Run: headless pygame with SDL's dummy video driver; simulated clock (each Clock.tick advances the game by its frame time, no real sleeping); random seed 0; keys injected as events and as key.get_pressed() state; no mouse input.
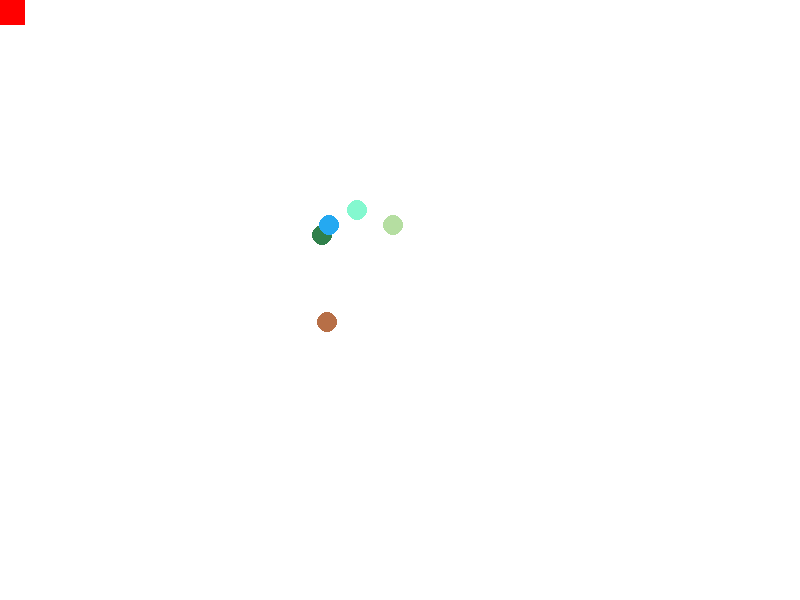
Frame 1 of 4 · flips 1–60 · no input
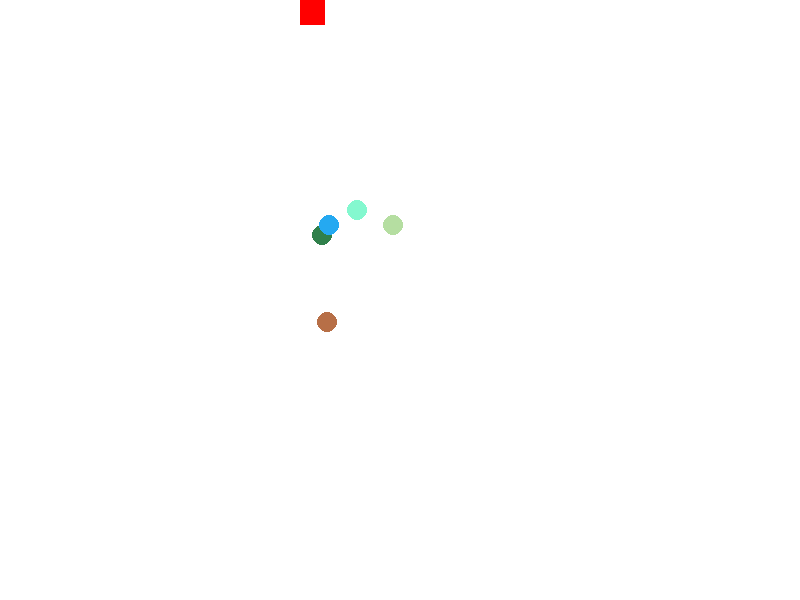
Frame 2 of 4 · flips 61–180 · tapped SPACE, RETURN · held RIGHT (→), D
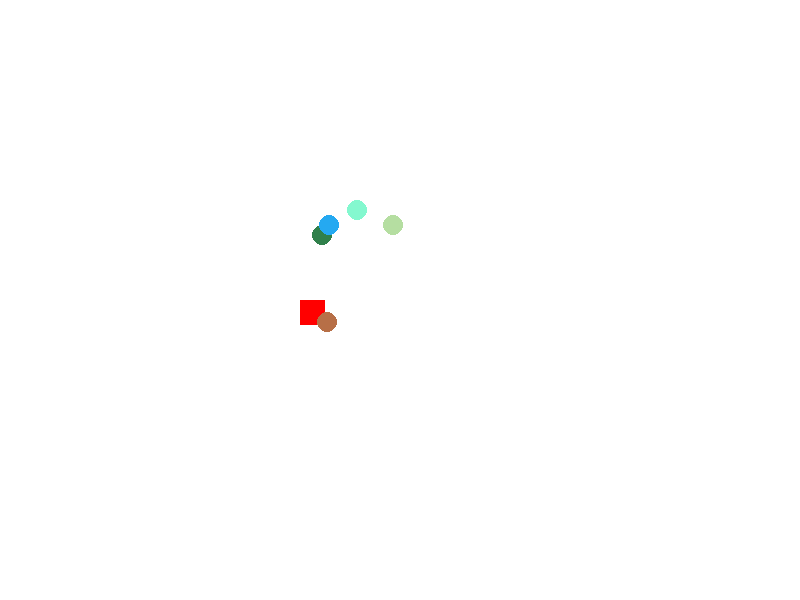
Frame 3 of 4 · flips 181–300 · held DOWN (↓), S
Frame 4 of 4 · flips 301–420 · held LEFT (←), A, UP (↑), W · screen same as frame 1, image omitted

The pygame program that drew these frames:

import pygame as pg
from random import randint


WHITE = (255, 255, 255)
BLACK = (0, 0, 0)
RED = (255, 0, 0)
FPS = 60
WIDHT = 800
HEIGHT = 600
SCREEN = pg.display.set_mode((WIDHT, HEIGHT))


def getRandColor():
    return (randint(0, 255), randint(0, 255), randint(0, 255))



class GameObject:
    x, y = 0, 0


class Player(GameObject):
    def __init__(self):
        self.x = 0
        self.y = 0
        self.width = 25
        self.height = 25
        self.speed = 5

    def move(self, direction):
        if direction == "right" and self.x < WIDHT - self.width:
            self.x += self.speed
        if direction == "left" and self.x > 0:
            self.x -= self.speed
        if direction == "up" and self.y > 0:
            self.y -= self.speed
        if direction == "down" and self.y < HEIGHT - self.height:
            self.y += self.speed

    def draw(self, screen):
        pg.draw.rect(screen, RED, (self.x, self.y, self.width, self.height))

class Box(GameObject):
    def __init__(self, coord=None, color=None, rad=None):
        self.coord = coord
        self.rad = rad
        self.color = color

    def draw(self, screen):
        pg.draw.circle(screen, self.color, self.coord, self.rad)



class Map(GameObject):
    def __init__(self):
        self.x = randint(300, 400)
        self.y = randint(300, 400)

    def draw(self, screen):
        pg.draw.line(screen, BLACK, (50, 500), (440, 500))
        pg.draw.line(screen, BLACK, (50, 50), (50, 500))
        pg.draw.line(screen, BLACK, (50, 50), (500, 50))
        pg.draw.line(screen, BLACK, (500, 50), (500, 500))

class Manager:
    def __init__(self):
        self.countOfTargets = 5
        self.targets = []

    def createTargets(self):
        for i in range(self.countOfTargets):
            self.targets.append(Box((randint(250, 400), randint(200, 350)), getRandColor(), 10))

    def showTargets(self, screen):
        for i in self.targets:
            i.draw(screen)



class GameWindow:
    def __init__(self):
        pg.init()
        self.width = 800
        self.height = 600
        self.title = "Sokoban"
        SCREEN.fill(WHITE)
        pg.display.set_caption(self.title)
        self.player = Player()
        self.map = Map()
        self.boxes = Box()
        self.manager = Manager()
        self.manager.createTargets()



    def mainLoop(self):

        finished = False
        clock = pg.time.Clock()

        while not finished:
            for event in pg.event.get():
                if event.type == pg.QUIT:
                    finished = True

            keys = pg.key.get_pressed()
            if keys[pg.K_RIGHT]:
                self.player.move("right")
            if keys[pg.K_LEFT]:
                self.player.move("left")
            if keys[pg.K_UP]:
                self.player.move("up")
            if keys[pg.K_DOWN]:
                self.player.move("down")


            SCREEN.fill(WHITE)

            self.player.draw(SCREEN)
            #self.map.draw(screen)
            #self.boxes.draw(screen)
            self.manager.showTargets(SCREEN)



            pg.display.flip()
            pg.display.update()
            clock.tick(FPS)




def main():

    window = GameWindow()
    window.mainLoop()

    print('Game over!')




if __name__ == "__main__":
    main()
